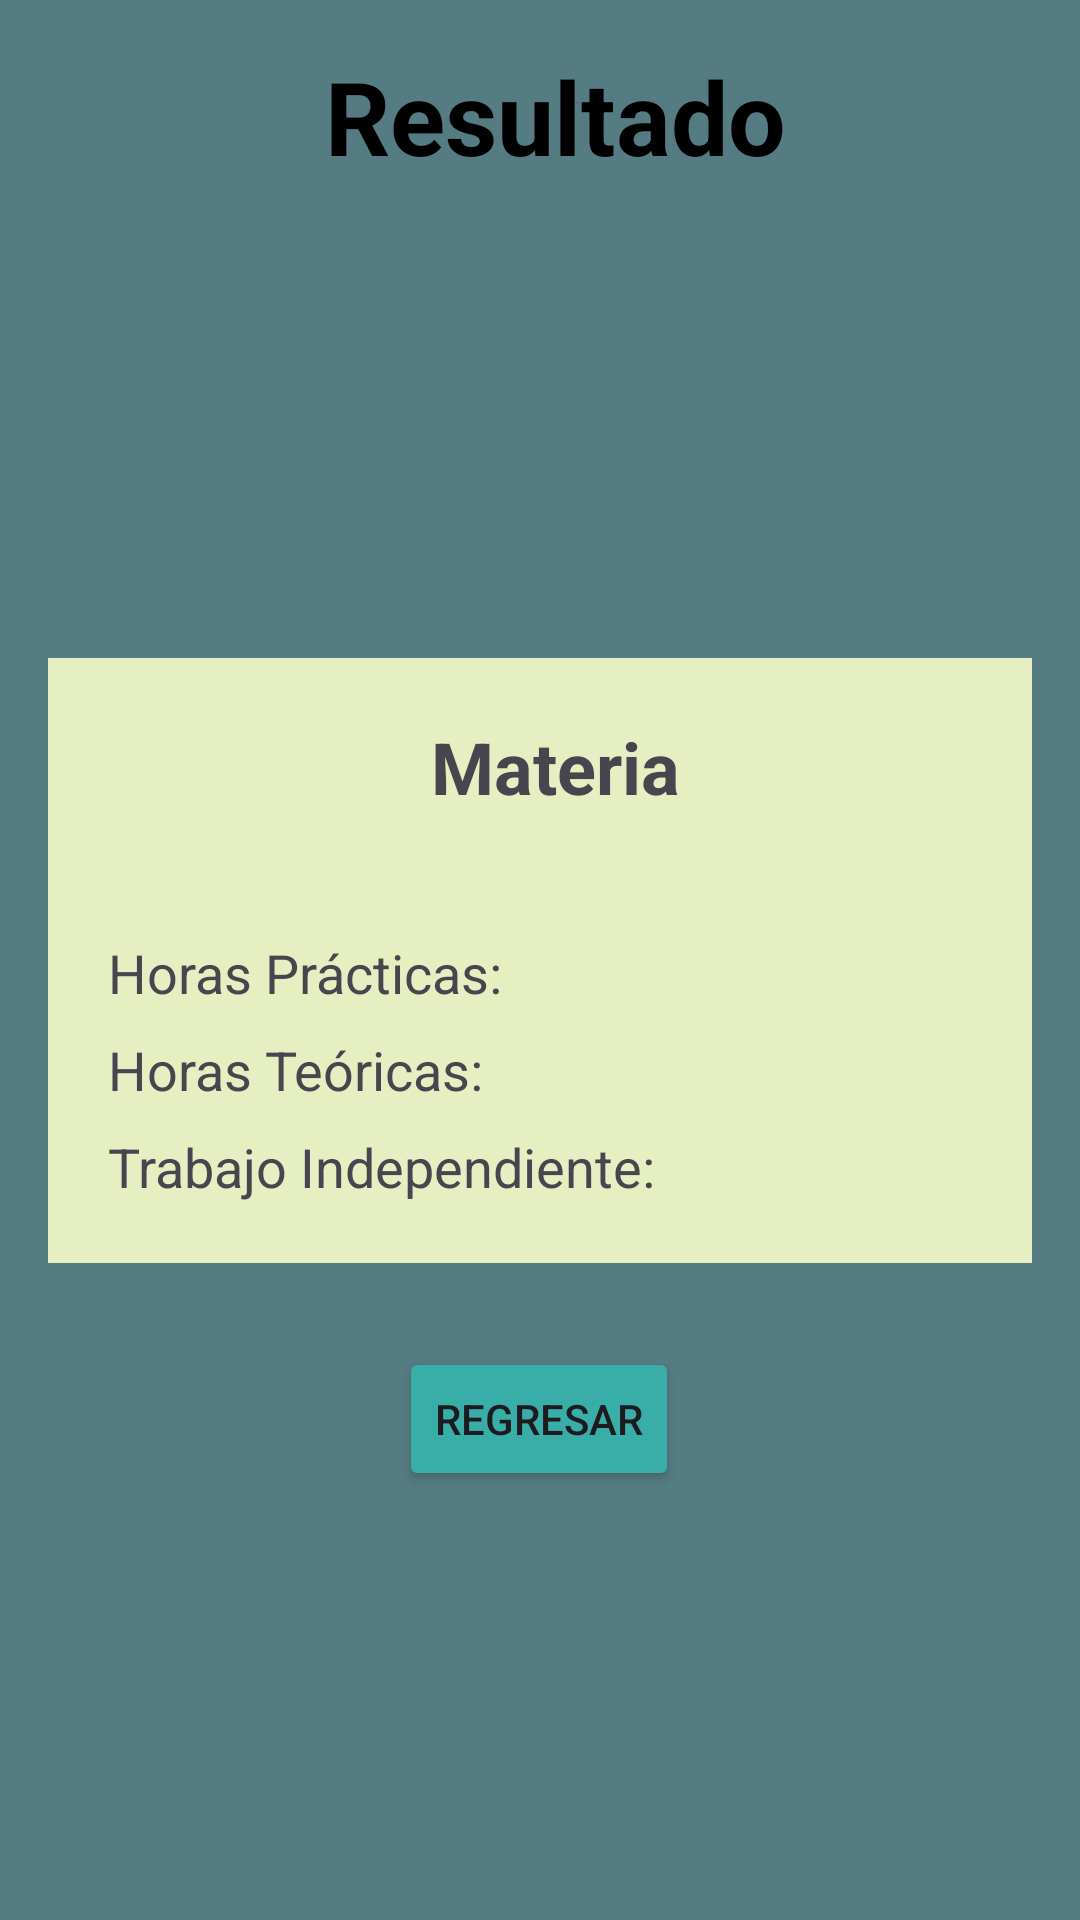

Produce the Android XML layout that renders to this screen, including the resource entries it uses.
<!-- AndroidManifest.xml: application theme Theme.TopicosProyect -->
<!-- res/layout/activity_result.xml -->
<?xml version="1.0" encoding="utf-8"?>
<androidx.constraintlayout.widget.ConstraintLayout xmlns:android="http://schemas.android.com/apk/res/android"
    xmlns:app="http://schemas.android.com/apk/res-auto"
    xmlns:tools="http://schemas.android.com/tools"
    android:id="@+id/main"
    android:layout_width="match_parent"
    android:layout_height="match_parent"
    android:layout_gravity="center"
    android:background="@color/bg_4"
    android:padding="16dp"
    tools:context=".Result">

    <TextView
        android:layout_width="0dp"
        android:layout_height="wrap_content"
        android:gravity="center"
        android:text="Resultado"
        android:textSize="34sp"
        android:textStyle="bold"
        android:textColor="@color/black"
        android:layout_marginStart="10dp"
        app:layout_constraintEnd_toEndOf="parent"
        app:layout_constraintStart_toStartOf="parent"
        app:layout_constraintTop_toTopOf="parent" />


    <androidx.constraintlayout.widget.ConstraintLayout
        android:id="@+id/ct"
        android:layout_width="match_parent"
        android:layout_height="wrap_content"
        app:layout_constraintBottom_toBottomOf="parent"
        app:layout_constraintTop_toTopOf="parent"
        android:background="@color/bg_1"
        android:padding="20dp"
        tools:layout_editor_absoluteX="16dp">

        <TextView
            android:id="@+id/tvName"
            android:layout_width="0dp"
            android:layout_height="wrap_content"
            android:gravity="center"
            android:text="@string/materia"
            android:textSize="24sp"
            android:textStyle="bold"
            android:layout_marginStart="10dp"
            app:layout_constraintEnd_toEndOf="parent"
            app:layout_constraintStart_toStartOf="parent"
            app:layout_constraintTop_toTopOf="parent" />

        <TextView
            android:id="@+id/tvMateriaName"
            android:layout_width="0dp"
            android:layout_height="wrap_content"
            android:gravity="center"
            android:textSize="24sp"
            android:textStyle="bold"
            app:layout_constraintEnd_toEndOf="parent"
            app:layout_constraintStart_toStartOf="parent"
            app:layout_constraintTop_toBottomOf="@+id/tvName"
            tools:text="nombre"/>

        <TextView
            android:id="@+id/tvHorasPracticas"
            android:layout_width="wrap_content"
            android:layout_height="wrap_content"
            android:layout_marginTop="8dp"
            android:text="@string/horas_pr_cticas"
            android:textSize="18sp"
            app:layout_constraintStart_toStartOf="parent"
            app:layout_constraintTop_toBottomOf="@+id/tvMateriaName" />

        <TextView
            android:id="@+id/tvHp"
            android:layout_width="wrap_content"
            android:layout_height="wrap_content"
            android:layout_marginTop="8dp"
            android:layout_marginStart="10dp"
            android:textSize="18sp"
            app:layout_constraintStart_toEndOf="@+id/tvHorasPracticas"
            app:layout_constraintTop_toBottomOf="@+id/tvMateriaName" />

        <TextView
            android:id="@+id/tvHorasTeoricas"
            android:layout_width="wrap_content"
            android:layout_height="wrap_content"
            android:layout_marginTop="8dp"
            android:text="@string/horas_te_ricas"
            android:textSize="18sp"
            app:layout_constraintStart_toStartOf="parent"
            app:layout_constraintTop_toBottomOf="@+id/tvHorasPracticas" />

        <TextView
            android:id="@+id/tvHt"
            android:layout_width="wrap_content"
            android:layout_height="wrap_content"
            android:layout_marginTop="8dp"
            android:layout_marginStart="10dp"
            android:textSize="18sp"
            app:layout_constraintStart_toEndOf="@+id/tvHorasTeoricas"
            app:layout_constraintTop_toBottomOf="@+id/tvHorasPracticas" />

        <TextView
            android:id="@+id/tvTrabajoIndependiente"
            android:layout_width="wrap_content"
            android:layout_height="wrap_content"
            android:layout_marginTop="8dp"
            android:text="@string/trabajo_independiente"
            android:textSize="18sp"
            app:layout_constraintStart_toStartOf="parent"
            app:layout_constraintTop_toBottomOf="@+id/tvHorasTeoricas" />

        <TextView
            android:id="@+id/tvTi"
            android:layout_width="wrap_content"
            android:layout_height="wrap_content"
            android:layout_marginTop="8dp"
            android:layout_marginStart="10dp"
            android:textSize="18sp"
            app:layout_constraintStart_toEndOf="@+id/tvTrabajoIndependiente"
            app:layout_constraintTop_toBottomOf="@+id/tvHorasTeoricas" />
    </androidx.constraintlayout.widget.ConstraintLayout>

    <Button
        android:id="@+id/btnBack"
        android:layout_width="wrap_content"
        android:layout_height="wrap_content"
        android:layout_marginTop="28dp"
        android:backgroundTint="@color/bg_3"
        android:gravity="center"
        android:text="@string/regresar"
        app:layout_constraintEnd_toEndOf="parent"
        app:layout_constraintHorizontal_bias="0.498"
        app:layout_constraintStart_toStartOf="parent"
        app:layout_constraintTop_toBottomOf="@+id/ct" />
</androidx.constraintlayout.widget.ConstraintLayout>
<!-- resources referenced by this layout -->
<resources>
  <color name="bg_1">#E5EFC1</color>
  <color name="bg_3">#39AEA9</color>
  <color name="bg_4">#557B83</color>
  <color name="black">#FF000000</color>
  <string name="horas_pr_cticas">Horas Prácticas:</string>
  <string name="horas_te_ricas">Horas Teóricas:</string>
  <string name="materia">Materia</string>
  <string name="regresar">Regresar</string>
  <string name="trabajo_independiente">Trabajo Independiente:</string>
  <style name="Theme.TopicosProyect" parent="Base.Theme.TopicosProyect" />
  <style name="Base.Theme.TopicosProyect" parent="Theme.Material3.DayNight.NoActionBar">
          
          
      </style>
</resources>
